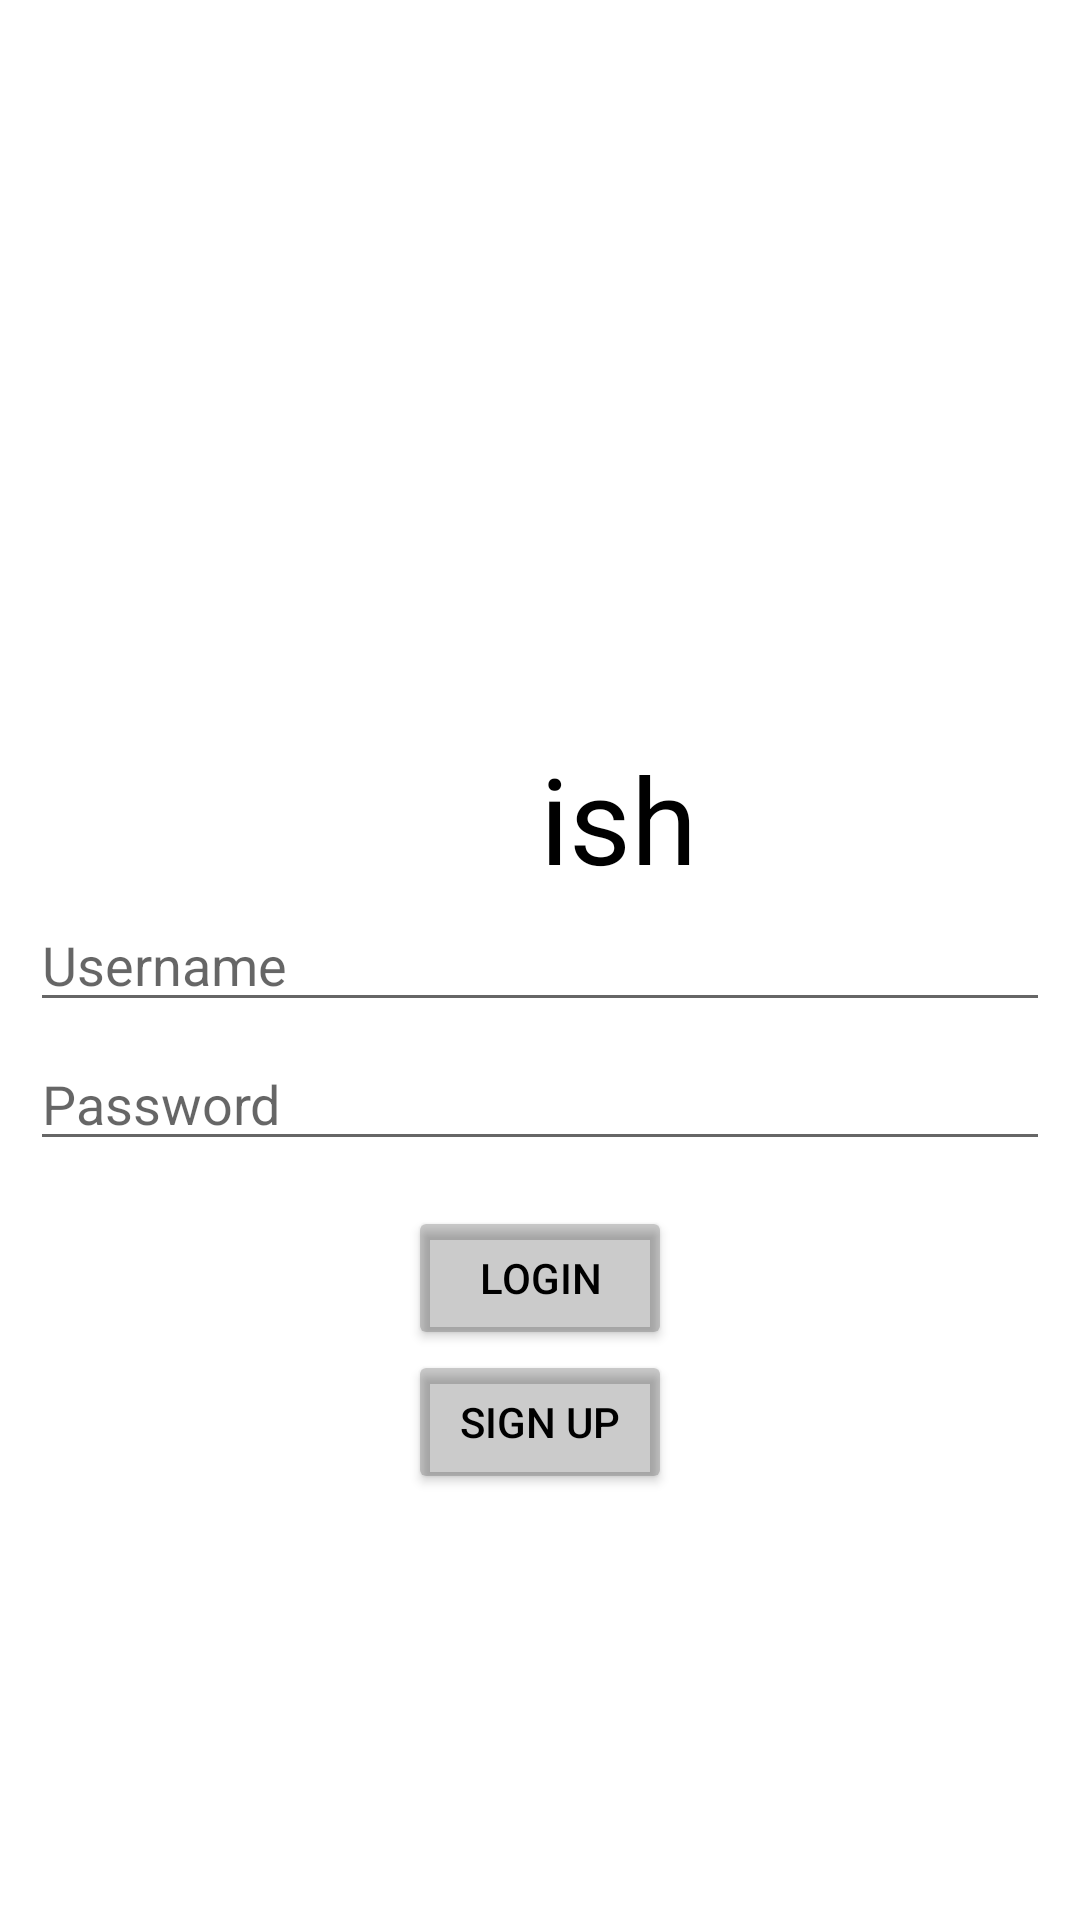

Write the Android layout XML for this screen, with the resource values it uses.
<!-- AndroidManifest.xml: application theme Theme.FBParstagram -->
<!-- res/layout/activity_login.xml -->
<?xml version="1.0" encoding="utf-8"?>
<RelativeLayout xmlns:android="http://schemas.android.com/apk/res/android"
    xmlns:app="http://schemas.android.com/apk/res-auto"
    xmlns:tools="http://schemas.android.com/tools"
    android:layout_width="match_parent"
    android:layout_height="match_parent"
    tools:context=".LoginActivity">

    <ImageView
        android:id="@+id/ivTitle"
        android:layout_width="wrap_content"
        android:layout_height="wrap_content"
        android:layout_above="@+id/etUsername"
        android:layout_centerHorizontal="true"
        android:layout_margin="0dp"
        android:layout_marginBottom="235dp"
        app:srcCompat="@drawable/nav_logo_whiteout" />

    <EditText
        android:id="@+id/etUsername"
        android:layout_width="match_parent"
        android:layout_height="wrap_content"
        android:layout_centerVertical="true"
        android:layout_marginStart="10dp"
        android:layout_marginLeft="10dp"
        android:layout_marginEnd="10dp"
        android:layout_marginRight="10dp"
        android:ems="10"
        android:hint="Username"
        android:inputType="textPersonName"
        tools:layout_editor_absoluteX="109dp"
        tools:layout_editor_absoluteY="246dp" />

    <EditText
        android:id="@+id/etPassword"
        android:layout_width="match_parent"
        android:layout_height="wrap_content"
        android:layout_below="@+id/etUsername"
        android:layout_alignParentEnd="true"
        android:layout_marginStart="10dp"
        android:layout_marginLeft="10dp"
        android:layout_marginTop="5dp"
        android:layout_marginEnd="10dp"
        android:layout_marginRight="10dp"
        android:layout_marginBottom="0dp"
        android:ems="10"
        android:hint="Password"
        android:inputType="textPassword" />

    <Button
        android:id="@+id/btnLogin"
        android:layout_width="wrap_content"
        android:layout_height="wrap_content"
        android:layout_below="@+id/etPassword"
        android:layout_centerHorizontal="true"
        android:layout_marginStart="0dp"
        android:layout_marginLeft="0dp"
        android:layout_marginTop="15dp"
        android:layout_marginEnd="0dp"
        android:layout_marginRight="0dp"
        android:layout_marginBottom="0dp"
        android:text="Login"
        android:textColor="#000000"
        app:backgroundTint="#34000000" />

    <TextView
        android:layout_width="wrap_content"
        android:layout_height="wrap_content"
        android:layout_alignBottom="@+id/ivTitle"
        android:layout_marginStart="0dp"
        android:layout_marginTop="0dp"
        android:layout_marginEnd="0dp"
        android:layout_marginBottom="0dp"
        android:layout_toEndOf="@+id/ivTitle"
        android:text="ish"
        android:textColor="#000000"
        android:textSize="40sp" />

    <Button
        android:id="@+id/btnNewAccount"
        android:layout_width="wrap_content"
        android:layout_height="wrap_content"
        android:layout_below="@+id/btnLogin"
        android:layout_centerHorizontal="true"
        android:layout_marginStart="0dp"
        android:layout_marginTop="0dp"
        android:layout_marginEnd="0dp"
        android:layout_marginBottom="0dp"
        android:text="Sign up"
        android:textColor="#000000"
        app:backgroundTint="#34000000" />

</RelativeLayout>
<!-- resources referenced by this layout -->
<resources>
  <style name="Theme.FBParstagram" parent="Theme.MaterialComponents.DayNight.DarkActionBar">
          
          <item name="colorPrimary">@color/purple_500</item>
          <item name="colorPrimaryVariant">@color/purple_700</item>
          <item name="colorOnPrimary">@color/white</item>
          
          <item name="colorSecondary">@color/teal_200</item>
          <item name="colorSecondaryVariant">@color/teal_700</item>
          <item name="colorOnSecondary">@color/black</item>
          
          <item name="android:statusBarColor" tools:targetApi="l">?attr/colorPrimaryVariant</item>
          
      </style>
  <!-- not gathered from this repository: default colours our renderer supplied (Android Studio template values) -->
  <color name="purple_500">#FF6200EE</color>
  <color name="purple_700">#FF3700B3</color>
  <color name="teal_200">#FF03DAC5</color>
  <color name="teal_700">#FF018786</color>
  <color name="black">#FF000000</color>
  <color name="white">#FFFFFFFF</color>
</resources>
